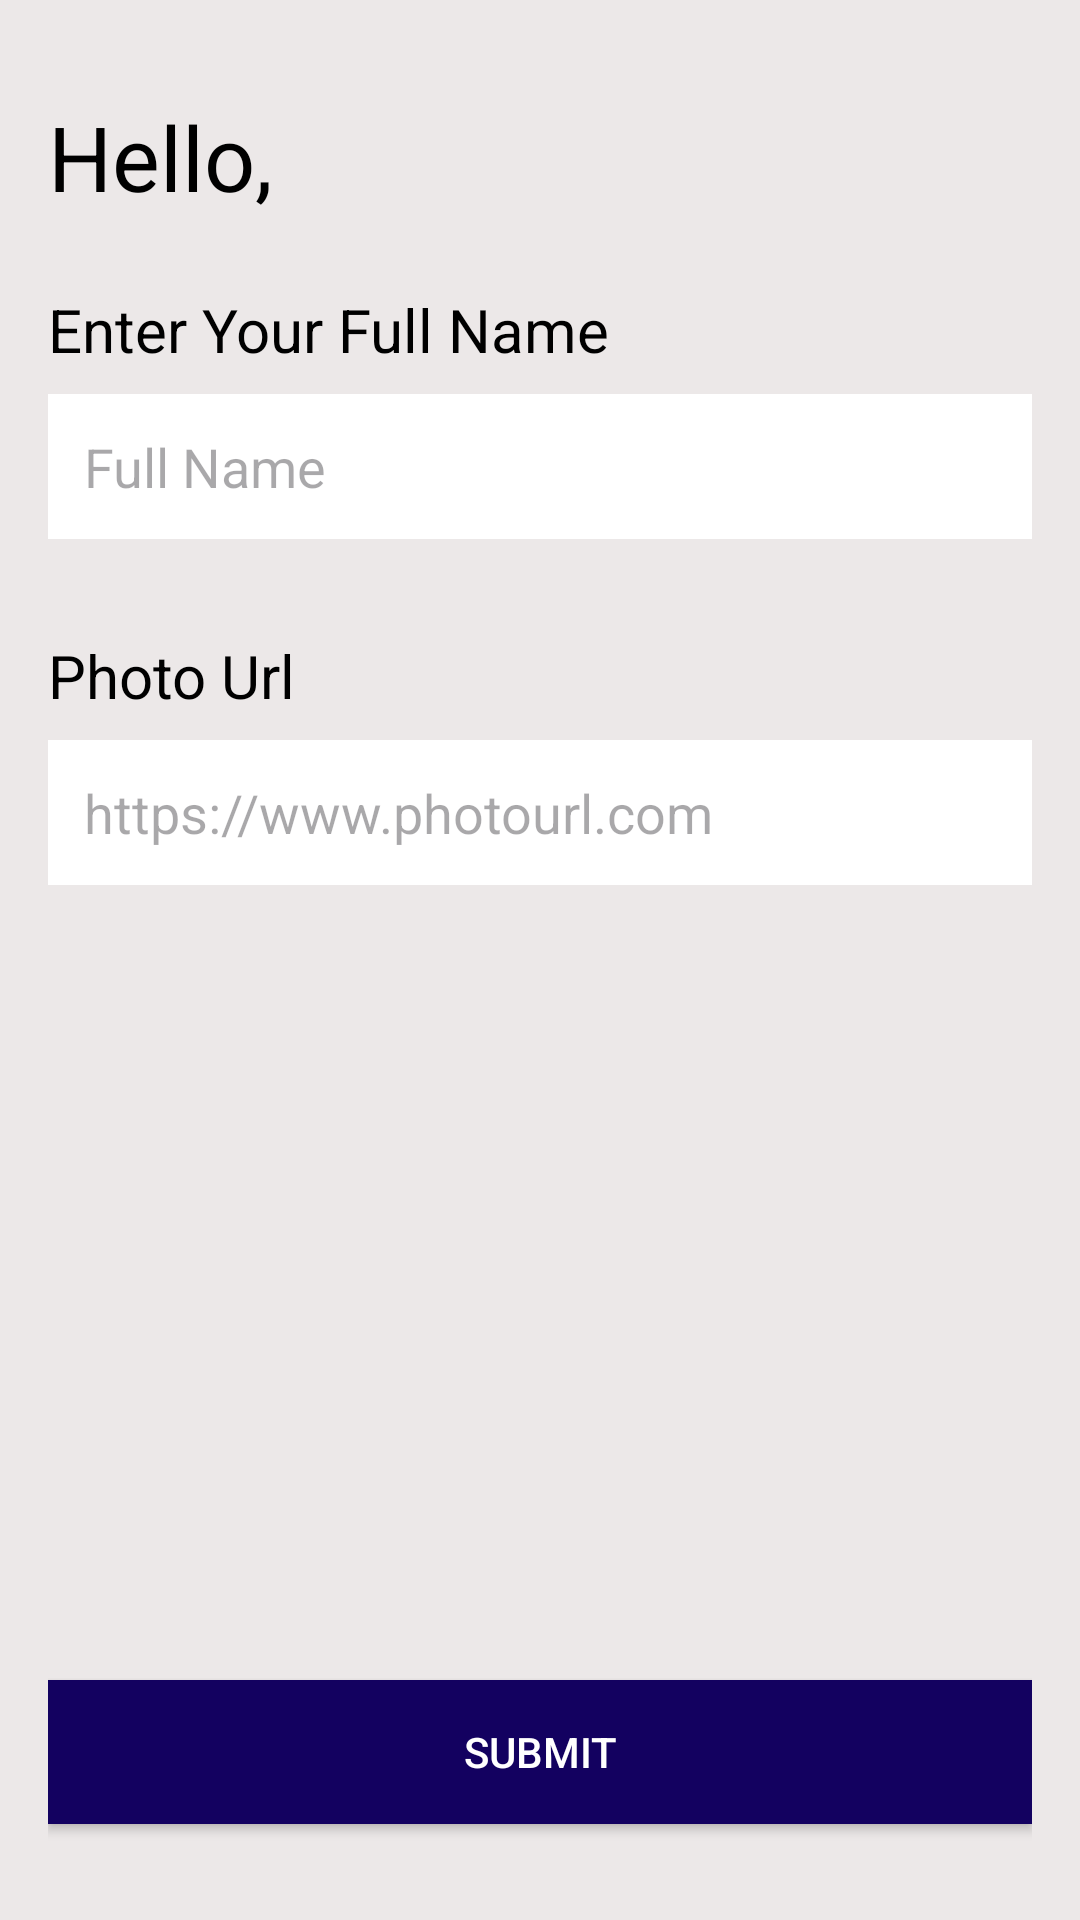

Write the Android layout XML for this screen, with the resource values it uses.
<!-- AndroidManifest.xml: application theme Theme.JobBox -->
<!-- res/layout/activity_user_profile.xml -->
<?xml version="1.0" encoding="utf-8"?>
<LinearLayout
    xmlns:android="http://schemas.android.com/apk/res/android"
    xmlns:app="http://schemas.android.com/apk/res-auto"
    xmlns:tools="http://schemas.android.com/tools"
    android:layout_width="match_parent"
    android:layout_height="match_parent"
    android:orientation="vertical"
    android:padding="16dp"
    android:background="#ECE8E8"
    tools:context=".userName.UserProfile">

    <TextView
        android:layout_width="wrap_content"
        android:layout_height="wrap_content"
        android:text="Hello,"
        android:textSize="30sp"
        android:textColor="@color/black"
        android:layout_marginTop="16dp"
        android:layout_marginBottom="8dp"/>

    <TextView
        android:layout_width="wrap_content"
        android:layout_height="wrap_content"
        android:text="Enter Your Full Name"
        android:textSize="20sp"
        android:textColor="@color/black"
        android:layout_marginTop="16dp"
        android:layout_marginBottom="8dp"/>

    <EditText
        android:id="@+id/displayNameEditText"
        android:layout_width="match_parent"
        android:layout_height="wrap_content"
        android:hint="Full Name"
        android:background="@color/white"
        android:inputType="text"
        android:padding="12dp"
        android:layout_marginBottom="16dp"/>

    <TextView
        android:layout_width="wrap_content"
        android:layout_height="wrap_content"
        android:text="Photo Url"
        android:textSize="20sp"
        android:textColor="@color/black"
        android:layout_marginTop="16dp"
        android:layout_marginBottom="8dp"/>

    <EditText
        android:id="@+id/photoUrlEditText"
        android:layout_width="match_parent"
        android:layout_height="wrap_content"
        android:hint="https://www.photourl.com"
        android:background="@color/white"
        android:inputType="text"
        android:padding="12dp"
        android:layout_marginBottom="16dp"/>

    <View
        android:layout_width="match_parent"
        android:layout_height="0dp"
        android:layout_weight="1"/>

    <Button
        android:id="@+id/submitDisplayNameBtnId"
        android:layout_width="match_parent"
        android:layout_height="wrap_content"
        android:text="Submit"
        android:textColor="@color/white"
        android:background="@color/button"
        android:paddingStart="24dp"
        android:paddingEnd="24dp"
        android:layout_marginBottom="16dp"/>

</LinearLayout>
<!-- resources referenced by this layout -->
<resources>
  <color name="black">#FF000000</color>
  <color name="button">#130160</color>
  <color name="white">#FFFFFFFF</color>
  <style name="Theme.JobBox" parent="Base.Theme.JobBox" />
  <style name="Base.Theme.JobBox" parent="Theme.Material3.DayNight.NoActionBar">
          
          
      </style>
</resources>
